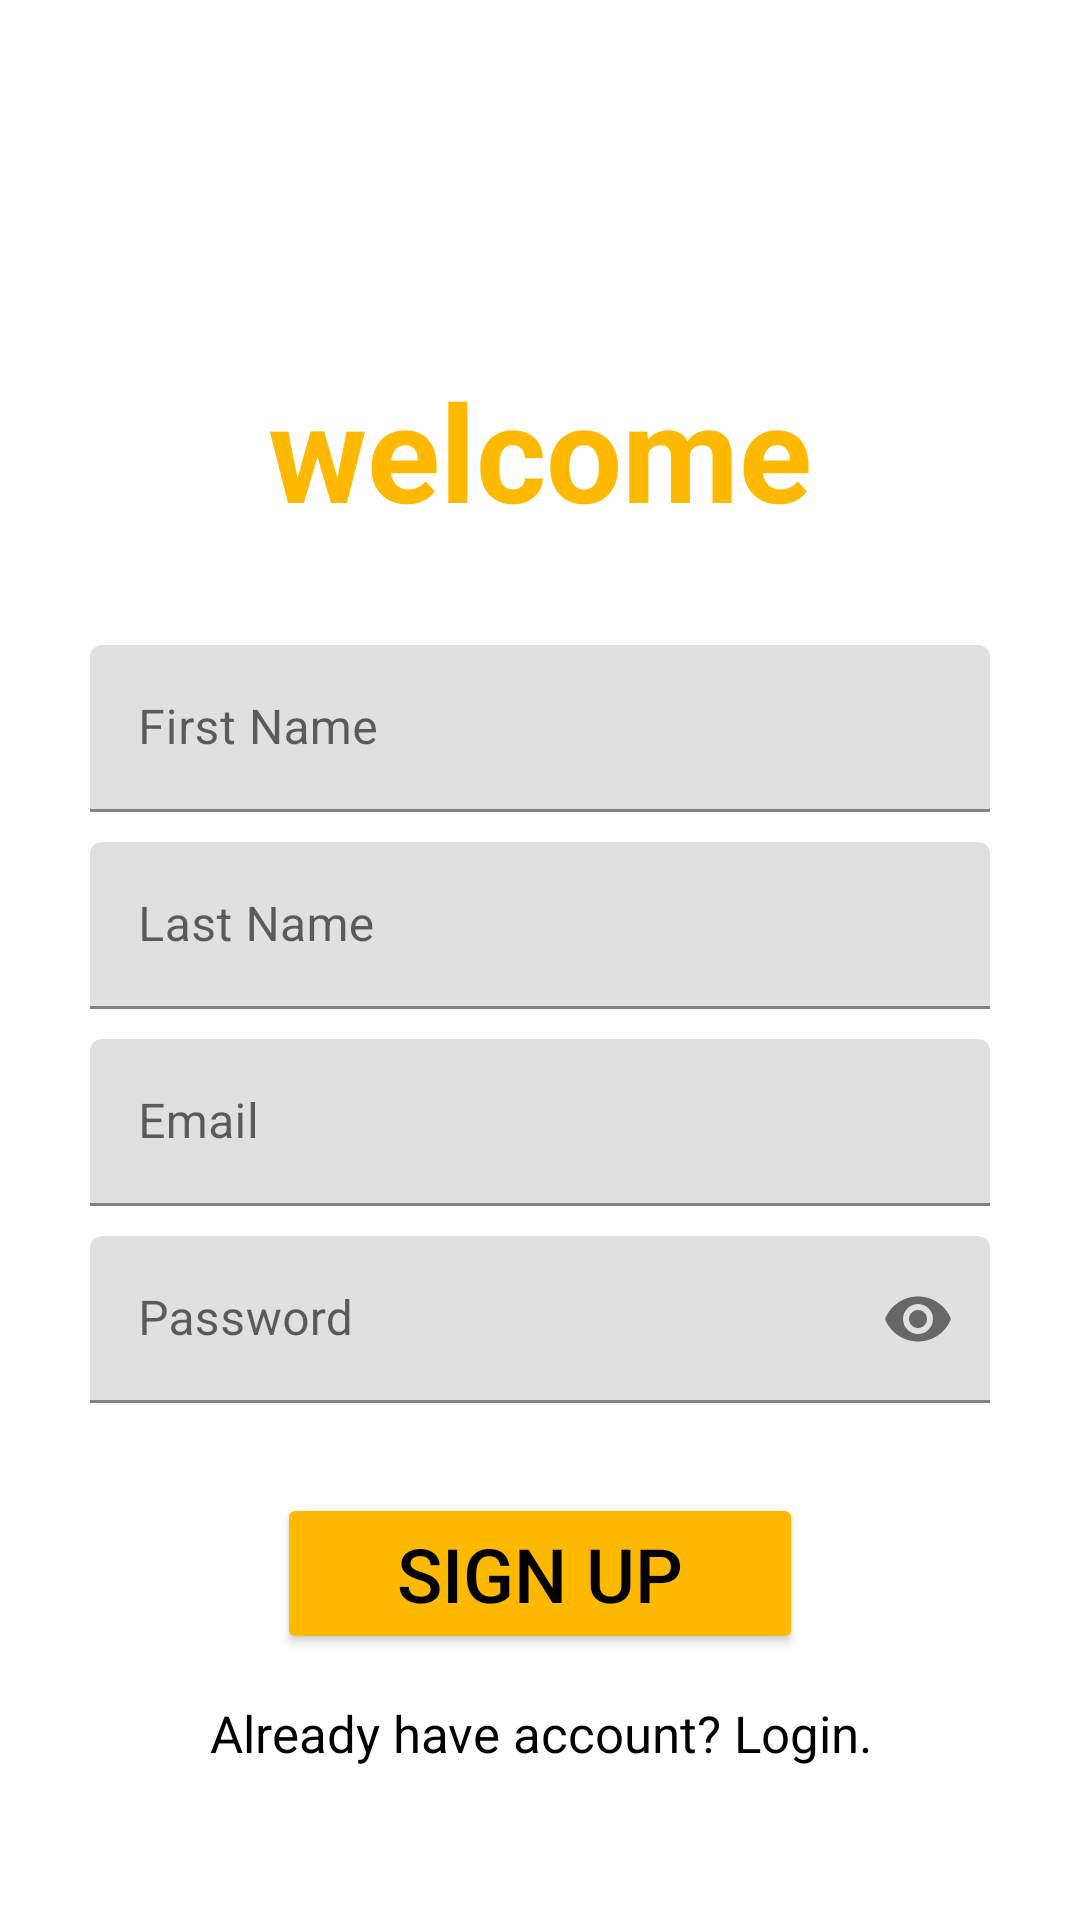

This screen was rendered from an Android layout file. Write that file and the resources it references.
<!-- AndroidManifest.xml: application theme Theme.ShareME -->
<!-- res/layout/activity_sign_up.xml -->
<?xml version="1.0" encoding="utf-8"?>
<LinearLayout xmlns:android="http://schemas.android.com/apk/res/android"
    xmlns:app="http://schemas.android.com/apk/res-auto"
    xmlns:tools="http://schemas.android.com/tools"
    android:layout_width="match_parent"
    android:layout_height="match_parent"
    android:layout_centerVertical="true"
    tools:context=".SignUpActivity"
    android:orientation="vertical"
    android:padding="20dp">

    <ImageView
        android:id="@+id/logo"
        android:layout_width="80dp"
        android:layout_height="80dp"
        android:maxWidth="15dp"
        android:maxHeight="2dp"
        android:src="@drawable/logo_nowords"
        android:layout_marginTop="20dp"
        android:layout_gravity="center_horizontal"/>

    
    <TextView
        android:id="@+id/welcome_txt"
        android:layout_width="wrap_content"
        android:layout_height="wrap_content"
        android:layout_below="@+id/logo"
        android:text="welcome"
        android:textColor="@color/orange_yellow"
        android:textSize="45sp"
        android:textStyle="bold"
        android:layout_gravity="center_horizontal"/>

    
    <com.google.android.material.textfield.TextInputLayout
        android:id="@+id/fname_til"
        android:layout_width="match_parent"
        android:layout_height="wrap_content"
        android:layout_below="@id/welcome_txt"
        android:layout_marginHorizontal="10dp"
        android:layout_marginTop="35dp">
        <EditText
            android:id="@+id/fname_input"
            android:layout_width="match_parent"
            android:layout_height="wrap_content"
            android:hint="First Name"/>
    </com.google.android.material.textfield.TextInputLayout>

    
    <com.google.android.material.textfield.TextInputLayout
        android:id="@+id/lname_til"
        android:layout_width="match_parent"
        android:layout_height="wrap_content"
        android:layout_below="@id/fname_til"
        android:layout_marginHorizontal="10dp"
        android:layout_marginTop="10dp">
        <EditText
            android:id="@+id/lname_input"
            android:layout_width="match_parent"
            android:layout_height="wrap_content"
            android:hint="Last Name"/>
    </com.google.android.material.textfield.TextInputLayout>

    
    <com.google.android.material.textfield.TextInputLayout
        android:id="@+id/email_til"
        android:layout_width="match_parent"
        android:layout_height="wrap_content"
        android:layout_below="@id/lname_til"
        android:layout_marginHorizontal="10dp"
        android:layout_marginTop="10dp">
        <EditText
            android:id="@+id/email_input"
            android:layout_width="match_parent"
            android:layout_height="wrap_content"
            android:hint="Email"
            android:inputType="textEmailAddress" />
    </com.google.android.material.textfield.TextInputLayout>

    
    <com.google.android.material.textfield.TextInputLayout
        android:id="@+id/password_til"
        android:layout_width="match_parent"
        android:layout_height="wrap_content"
        android:layout_below="@id/email_til"
        app:passwordToggleEnabled="true"
        android:layout_marginHorizontal="10dp"
        android:layout_marginTop="10dp">
        <EditText
            android:id="@+id/pass_input"
            android:layout_width="match_parent"
            android:layout_height="wrap_content"
            android:hint="Password"
            android:inputType="textPassword"/>
    </com.google.android.material.textfield.TextInputLayout>

    
    <Button
        android:id="@+id/signup_btn"
        android:layout_width="wrap_content"
        android:layout_height="wrap_content"
        android:layout_below="@id/password_til"
        android:layout_gravity="center_horizontal"
        android:layout_marginTop="30dp"
        android:paddingHorizontal="40dp"
        android:paddingVertical="10dp"
        android:text="Sign Up"
        android:textAlignment="center"
        android:textColor="@color/black"
        android:textSize="25sp"
        app:cornerRadius="50dp"
        android:backgroundTint="@color/orange_yellow"/>

    
    <TextView
        android:id="@+id/haveAccount_txt"
        android:layout_width="match_parent"
        android:layout_height="wrap_content"
        android:layout_below="@+id/signup_btn"
        android:layout_marginTop="15dp"
        android:text="Already have account? Login."
        android:textAlignment="center"
        android:textColor="@color/black"
        android:textSize="17sp" />

</LinearLayout>
<!-- resources referenced by this layout -->
<resources>
  <color name="black">#FF000000</color>
  <color name="orange_yellow">#ffb900</color>
  <style name="Theme.ShareME" parent="Theme.MaterialComponents.DayNight.DarkActionBar">
          
          <item name="colorPrimary">@color/orange_yellow</item>
          <item name="colorPrimaryVariant">@color/black</item>
          <item name="colorOnPrimary">@color/white</item>
          
          <item name="colorSecondary">@color/teal_200</item>
          <item name="colorSecondaryVariant">@color/teal_700</item>
          <item name="colorOnSecondary">@color/black</item>
          
          <item name="android:statusBarColor" tools:targetApi="l">?attr/colorPrimaryVariant</item>
          
      </style>
  <color name="white">#FFFFFFFF</color>
  <color name="teal_200">#FF03DAC5</color>
  <color name="teal_700">#FF018786</color>
</resources>
